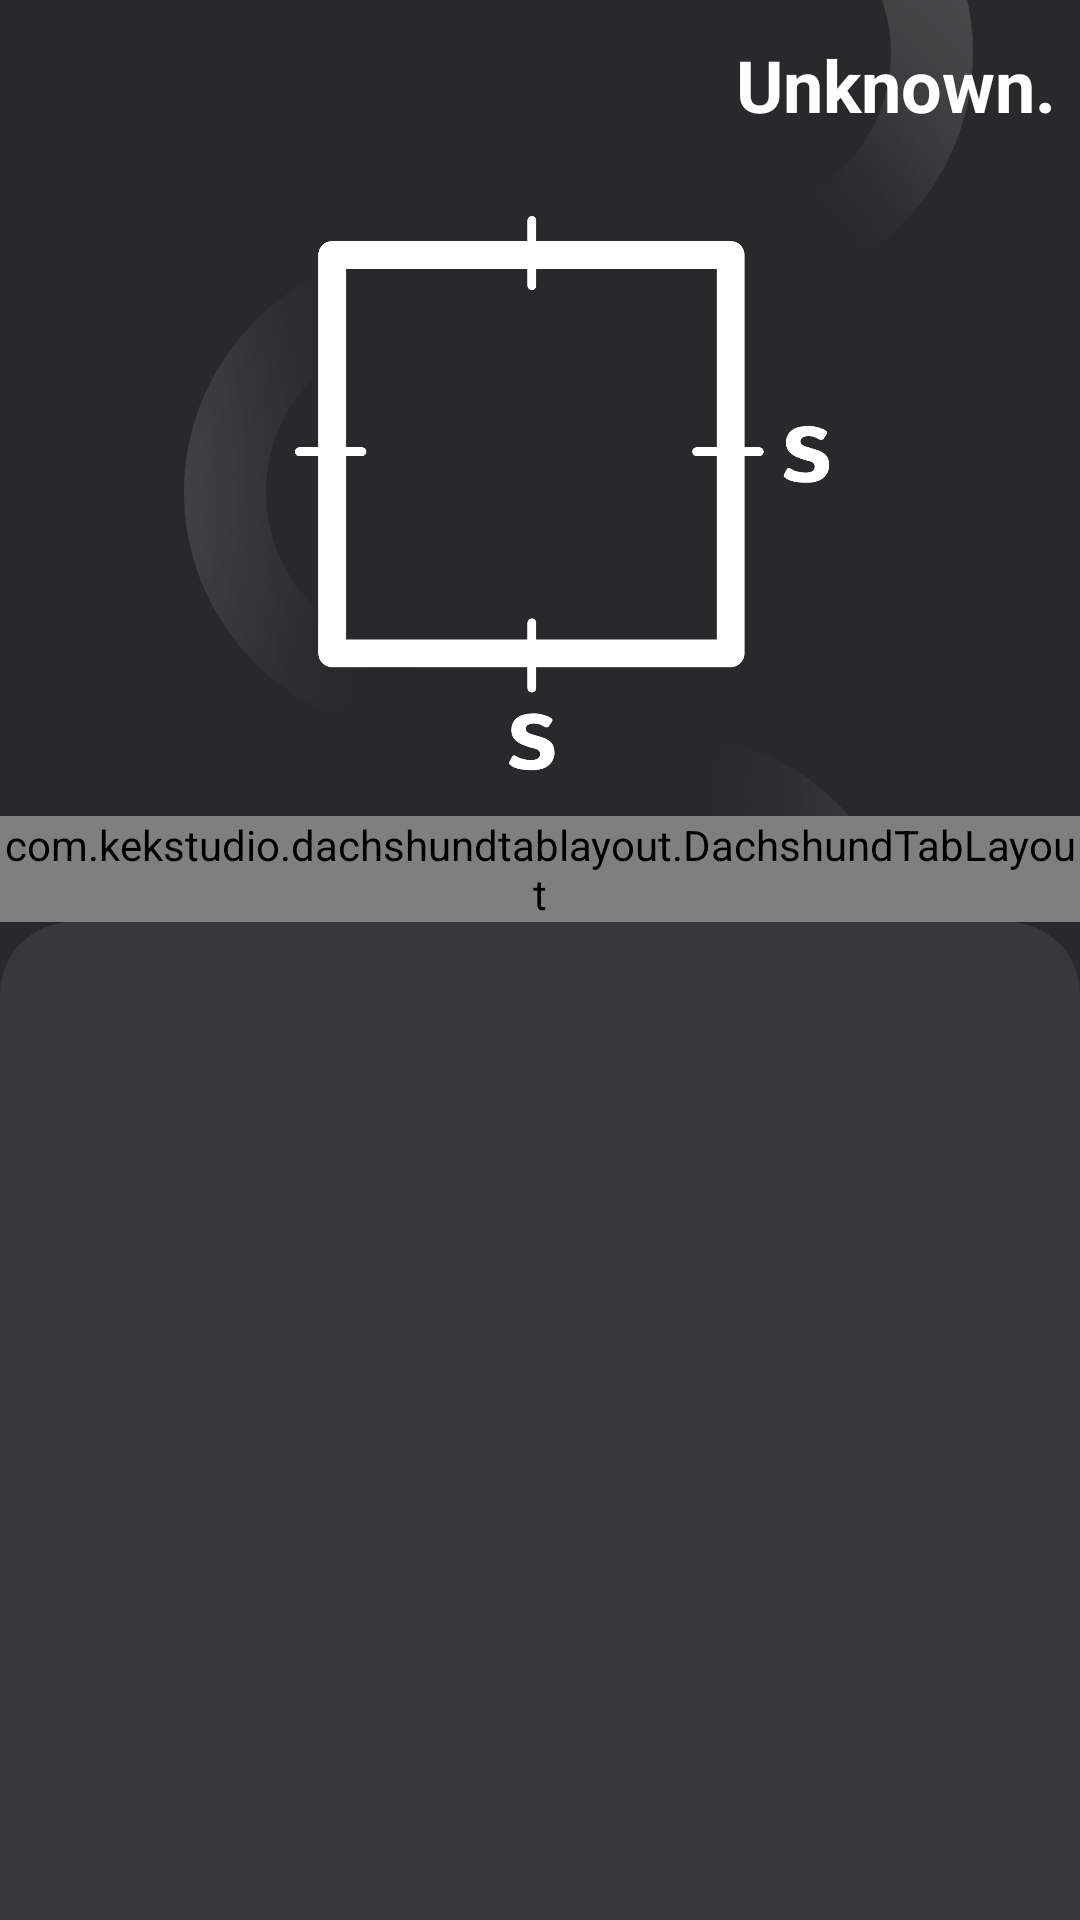

Android layout source for this screen:
<!-- AndroidManifest.xml: application theme AppTheme -->
<!-- res/layout/activity_shape_pre.xml -->
<?xml version="1.0" encoding="utf-8"?>
<androidx.constraintlayout.widget.ConstraintLayout xmlns:android="http://schemas.android.com/apk/res/android"
    xmlns:app="http://schemas.android.com/apk/res-auto"
    xmlns:tools="http://schemas.android.com/tools"
    android:layout_width="match_parent"
    android:layout_height="match_parent"
    android:background="@drawable/bg_content"
    tools:context=".ui.ShapeDatarPreActivity">

    <com.google.android.material.appbar.AppBarLayout
        android:id="@+id/appBarLayoutPre"
        android:layout_width="match_parent"
        android:layout_height="wrap_content"
        android:background="@android:color/transparent"
        app:elevation="0dp"
        app:layout_constraintEnd_toEndOf="parent"
        app:layout_constraintStart_toStartOf="parent"
        app:layout_constraintTop_toTopOf="parent">

        <androidx.constraintlayout.widget.ConstraintLayout
            android:layout_width="match_parent"
            android:layout_height="match_parent">

            <androidx.appcompat.widget.Toolbar
                android:id="@+id/toolbar_shape"
                android:layout_width="match_parent"
                android:layout_height="?attr/actionBarSize"
                app:layout_constraintEnd_toEndOf="parent"
                app:layout_constraintStart_toStartOf="parent"
                app:layout_constraintTop_toTopOf="parent" />

            <Button
                android:id="@+id/btn_back"
                android:layout_width="50dp"
                android:layout_height="0dp"
                android:layout_marginStart="8dp"
                android:layout_marginTop="8dp"
                android:layout_marginBottom="8dp"
                android:background="@drawable/btn_back"
                android:elevation="0dp"
                app:layout_constraintBottom_toBottomOf="@+id/toolbar_shape"
                app:layout_constraintStart_toStartOf="@+id/toolbar_shape"
                app:layout_constraintTop_toTopOf="@+id/toolbar_shape" />

            <TextView
                android:id="@+id/tv_tittle"
                android:layout_width="wrap_content"
                android:layout_height="wrap_content"
                android:text="@string/unknown"
                android:textColor="@color/colorWhite"
                android:textSize="24sp"
                android:textStyle="bold"
                app:layout_constraintBottom_toBottomOf="@+id/textView8"
                app:layout_constraintEnd_toStartOf="@+id/textView8"
                app:layout_constraintTop_toTopOf="@+id/textView8"
                app:layout_constraintVertical_bias="1.0" />

            <TextView
                android:id="@+id/textView8"
                android:layout_width="wrap_content"
                android:layout_height="wrap_content"
                android:layout_marginEnd="8dp"
                android:text="@string/dot"
                android:textColor="@color/colorWhite"
                android:textSize="24sp"
                android:textStyle="bold"
                app:layout_constraintBottom_toBottomOf="parent"
                app:layout_constraintEnd_toEndOf="@+id/toolbar_shape"
                app:layout_constraintTop_toTopOf="@+id/toolbar_shape" />
        </androidx.constraintlayout.widget.ConstraintLayout>
    </com.google.android.material.appbar.AppBarLayout>

    <androidx.core.widget.NestedScrollView
        android:layout_width="0dp"
        android:layout_height="0dp"
        android:fillViewport="true"
        app:layout_constraintBottom_toBottomOf="parent"
        app:layout_constraintEnd_toEndOf="parent"
        app:layout_constraintStart_toStartOf="parent"
        app:layout_constraintTop_toBottomOf="@+id/appBarLayoutPre">

        <androidx.constraintlayout.widget.ConstraintLayout
            android:layout_width="match_parent"
            android:layout_height="match_parent">

            <ImageView
                android:id="@+id/img_shape"
                android:layout_width="match_parent"
                android:layout_height="200dp"
                android:layout_marginStart="16dp"
                android:layout_marginTop="16dp"
                app:layout_constraintEnd_toEndOf="parent"
                app:layout_constraintStart_toStartOf="parent"
                app:layout_constraintTop_toTopOf="parent"
                app:srcCompat="@drawable/img_square" />

            <com.kekstudio.dachshundtablayout.DachshundTabLayout
                android:id="@+id/tab_content"
                android:layout_width="match_parent"
                android:layout_height="wrap_content"
                app:ddAnimatedIndicator="dachshund"
                app:ddCenterAlign="true"
                app:ddIndicatorColor="@color/colorDarkPurple"
                app:ddIndicatorHeight="6dp"
                app:layout_constraintEnd_toEndOf="parent"
                app:layout_constraintStart_toStartOf="parent"
                app:layout_constraintTop_toBottomOf="@+id/img_shape"
                app:tabMode="scrollable"
                app:tabSelectedTextColor="@color/colorWhite"
                app:tabTextColor="@color/colorLightGrey" />

            <androidx.viewpager.widget.ViewPager
                android:id="@+id/view_pager_shape"
                android:layout_width="0dp"
                android:layout_height="0dp"
                android:background="@drawable/bg_card"
                app:layout_behavior="com.google.android.material.appbar.AppBarLayout$ScrollingViewBehavior"
                app:layout_constraintBottom_toBottomOf="parent"
                app:layout_constraintEnd_toEndOf="parent"
                app:layout_constraintStart_toStartOf="parent"
                app:layout_constraintTop_toBottomOf="@+id/tab_content" />
        </androidx.constraintlayout.widget.ConstraintLayout>
    </androidx.core.widget.NestedScrollView>
</androidx.constraintlayout.widget.ConstraintLayout>
<!-- resources referenced by this layout -->
<resources>
  <color name="colorDarkPurple">#8c69ed</color>
  <color name="colorLightGrey">#7B7B7B</color>
  <color name="colorWhite">#fff</color>
  <!-- drawable bg_card (drawable) -->
  <?xml version="1.0" encoding="utf-8"?>
  <shape xmlns:android="http://schemas.android.com/apk/res/android" android:shape="rectangle">
      <solid android:color="@color/colorPrimary"/>
      <corners android:topLeftRadius="24dp"
          android:topRightRadius="24dp"/>
  </shape>
  <!-- drawable bg_content (drawable) -->
  <?xml version="1.0" encoding="utf-8"?>
  <layer-list xmlns:android="http://schemas.android.com/apk/res/android">
      <item android:drawable="@color/colorPrimaryDark" />
      <item android:drawable="@drawable/bg_item" />
  </layer-list>
  <!-- drawable btn_back (drawable) -->
  <?xml version="1.0" encoding="utf-8"?>
  <layer-list xmlns:android="http://schemas.android.com/apk/res/android">
      <item android:drawable="@drawable/btn_grey"/>
      <item android:drawable="@drawable/ic_back"
          android:top="12dp"
          android:bottom="12dp"
          android:left="20dp"
          android:right="20dp"/>
  </layer-list>
  <!-- drawable img_square: png bitmap (drawable-hdpi, 17154 bytes) -->
  <string name="dot">.</string>
  <string name="unknown">Unknown</string>
  <style name="AppTheme" parent="Theme.AppCompat.Light.NoActionBar">
          
          <item name="colorPrimary">@color/colorPrimary</item>
          <item name="colorPrimaryDark">@color/colorPrimaryDark</item>
          <item name="colorAccent">@color/colorAccent</item>
      </style>
  <color name="colorPrimary">#38373b</color>
  <color name="colorPrimaryDark">#29282b</color>
  <!-- drawable bg_item: png bitmap (drawable-v24, 137630 bytes) -->
  <!-- drawable ic_back: png bitmap (drawable-hdpi, 744 bytes) -->
  <color name="colorAccent">#38373b</color>
</resources>
